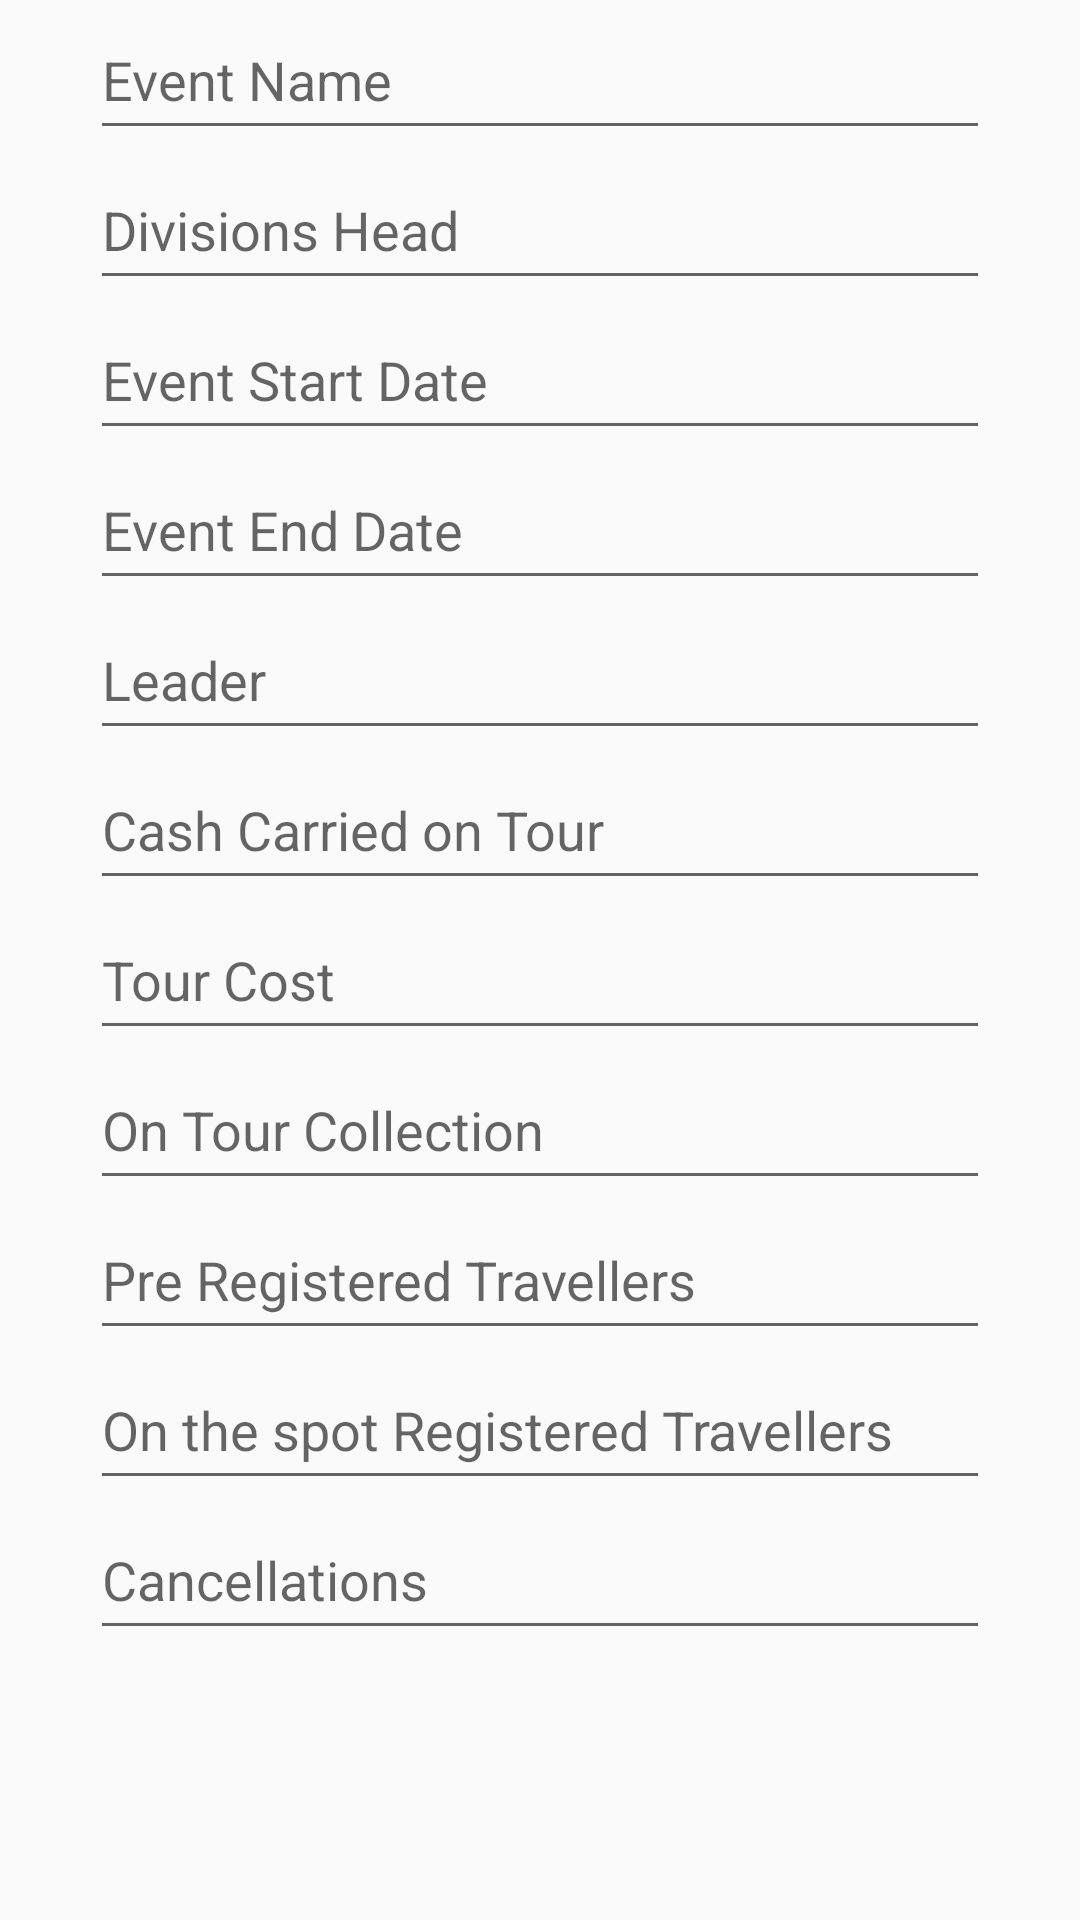

Layout XML and referenced resources for this Android screen:
<!-- AndroidManifest.xml: application theme AppTheme -->
<!-- res/layout/activity_add_new_trip.xml -->
<?xml version="1.0" encoding="utf-8"?>
<ScrollView xmlns:android="http://schemas.android.com/apk/res/android"
    xmlns:tools="http://schemas.android.com/tools"
    android:layout_width="match_parent"
    android:layout_height="match_parent">
    

    <LinearLayout
        android:layout_width="match_parent"
        android:layout_height="match_parent"
        android:orientation="vertical"
        android:layout_gravity="center_horizontal"
        android:gravity="center_horizontal">

        <EditText
            android:layout_width="300dp"
            android:layout_height="50dp"
            android:hint="Event Name"
            android:id="@+id/edTxt_EventName" />

      

        <EditText
            android:layout_width="300dp"
            android:layout_height="50dp"
            android:hint="Divisions Head"
            android:id="@+id/edTxt_DivisionHead" />


        <EditText
            android:layout_width="300dp"
            android:layout_height="50dp"
            android:inputType="date"
            android:ems="10"
            android:hint="Event Start Date"
            android:id="@+id/edTxt_EventSDate" />

        <EditText
            android:layout_width="300dp"
            android:layout_height="50dp"
            android:inputType="date"
            android:ems="10"
            android:hint="Event End Date"
            android:id="@+id/edTxt_EventEDate" />


        <EditText
            android:layout_width="300dp"
            android:layout_height="50dp"
            android:hint="Leader"
            android:id="@+id/edTxt_Leader" />

        <EditText
            android:layout_width="300dp"
            android:layout_height="50dp"
            android:inputType="numberSigned"
            android:ems="10"
            android:hint="Cash Carried on Tour"
            android:id="@+id/edTxt_CashCarried" />

        <EditText
            android:layout_width="300dp"
            android:layout_height="50dp"
            android:inputType="numberSigned"
            android:ems="10"
            android:hint="Tour Cost"
            android:id="@+id/edTxt_TourCost" />

        <EditText
            android:layout_width="300dp"
            android:layout_height="50dp"
            android:inputType="numberSigned"
            android:ems="10"
            android:hint="On Tour Collection"
            android:id="@+id/edTxt_TourCollection" />

        <EditText
            android:layout_width="300dp"
            android:layout_height="50dp"
            android:inputType="numberSigned"
            android:ems="10"
            android:hint="Pre Registered Travellers"
            android:id="@+id/edTxt_PreTravellers" />

        <EditText
            android:layout_width="300dp"
            android:layout_height="50dp"
            android:inputType="numberSigned"
            android:ems="10"
            android:hint="On the spot Registered Travellers"
            android:id="@+id/edTxt_NewTravellers" />

        <EditText
            android:layout_width="300dp"
            android:layout_height="50dp"
            android:inputType="numberSigned"
            android:ems="10"
            android:hint="Cancellations"
            android:id="@+id/edTxt_Cancel" />

        


    </LinearLayout>

</ScrollView>
<!-- resources referenced by this layout -->
<resources>
  <style name="AppTheme" parent="Theme.AppCompat.Light.DarkActionBar">
          
          <item name="colorPrimary">@color/colorPrimary</item>
          <item name="colorPrimaryDark">@color/colorPrimaryDark</item>
          <item name="colorAccent">@color/colorAccent</item>
      </style>
  <!-- not gathered from this repository: default colours our renderer supplied (Android Studio template values) -->
  <color name="colorPrimary">#FF6200EE</color>
  <color name="colorPrimaryDark">#FF3700B3</color>
  <color name="colorAccent">#FF03DAC5</color>
</resources>
